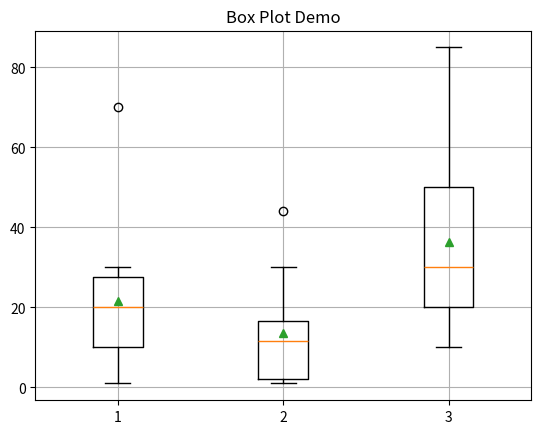

Here is the Python script that generated this plot:
import matplotlib.pyplot as plt
#data preparation
total=[20,4,1,30,20,10,20,70,30,10]
order=[10,13,1,15,17,2,30,44,2,1]
discount=[30,10,20,50,10,20,50,60,20,45,85]
data = list([total,order,discount])
#plotting the data 
plt.boxplot(data,showmeans=True)
plt.title("Box Plot Demo")
plt.grid(True)
print(plt.show())